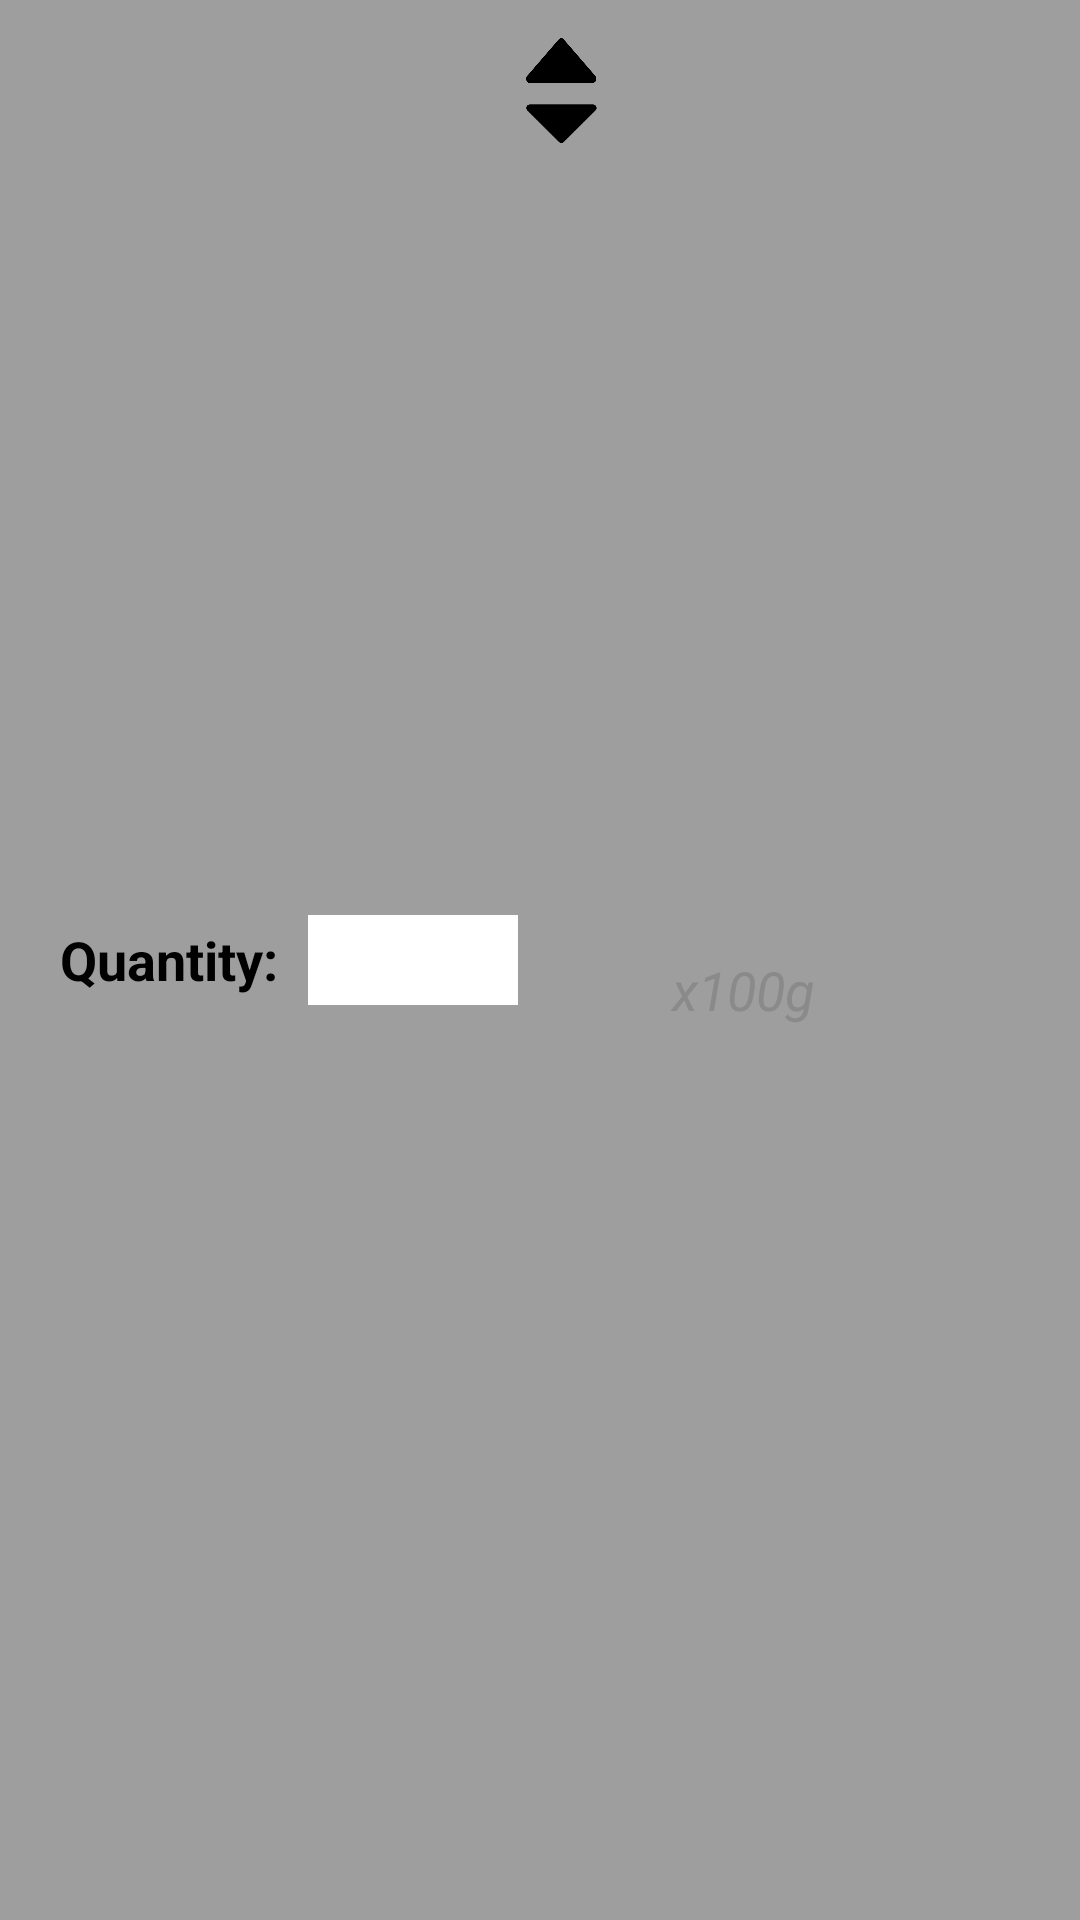

Reconstruct the res/layout file that produces this screen, plus the resources it refers to.
<!-- AndroidManifest.xml: application theme Theme.HealthyLife -->
<!-- res/layout/dialog_number.xml -->
<?xml version="1.0" encoding="utf-8"?>
<LinearLayout xmlns:android="http://schemas.android.com/apk/res/android"
    android:layout_width="wrap_content"
    android:layout_height="wrap_content"
    android:orientation="horizontal"
    android:background="@color/grey">

    <TextView
        android:layout_width="wrap_content"
        android:layout_height="match_parent"
        android:layout_marginLeft="20dp"
        android:text = "Quantity:"
        android:textColor="@color/black"
        android:textSize="18sp"
        android:textStyle="bold"
        android:gravity = "center"/>

    <EditText
    android:id="@+id/number"
    android:layout_width="70dp"
    android:layout_height="30dp"
    android:layout_marginLeft="10dp"
    android:layout_marginTop="10dp"
    android:layout_marginBottom="10dp"
    android:layout_gravity="center"
    android:background="@color/white"
    android:ems="20"
    android:gravity="center"
    android:inputType="number">

    </EditText>

    <LinearLayout
        android:layout_width="wrap_content"
        android:layout_height="match_parent"
        android:orientation="vertical">
        <ImageButton
        android:layout_width="30dp"
        android:layout_height="20dp"
        android:layout_marginLeft="0dp"
        android:layout_marginTop="10dp"
        android:layout_toRightOf="@+id/number"
        android:gravity="center"
        android:background="@drawable/up"
        android:id="@+id/plus">

        </ImageButton>

        <ImageButton
        android:layout_width="30dp"
        android:layout_height="20dp"
        android:layout_marginLeft="-1dp"
        android:layout_marginTop="0dp"
        android:layout_below="@+id/plus"
        android:background="@drawable/down"
        android:foregroundGravity="bottom"
        android:id="@+id/minus">

        </ImageButton>
    </LinearLayout>

    <TextView
    android:layout_width="70dp"
    android:layout_height="40dp"
    android:layout_marginTop="10dp"
    android:layout_marginLeft="10dp"
    android:text="x100g"
    android:textColor="@color/SecondaryTextColor"
    android:textSize="18sp"
    android:textStyle="italic"
    android:gravity="center"
    android:id="@+id/note">
    </TextView>

</LinearLayout>
<!-- resources referenced by this layout -->
<resources>
  <color name="SecondaryTextColor">#FF8A8A8A</color>
  <color name="black">#FF000000</color>
  <color name="grey">#9E9E9E</color>
  <color name="white">#FFFFFFFF</color>
  <!-- drawable down: png bitmap (drawable, 2065 bytes) -->
  <!-- drawable up: png bitmap (drawable, 2052 bytes) -->
  <style name="Theme.HealthyLife" parent="Theme.AppCompat.DayNight.NoActionBar">
          
          <item name="colorPrimary">@color/lavender</item>
          <item name="colorPrimaryVariant">@color/lavender</item>
          <item name="colorOnPrimary">@color/white</item>
          
          <item name="colorSecondary">@color/teal_200</item>
          <item name="colorSecondaryVariant">@color/teal_700</item>
          <item name="colorOnSecondary">@color/black</item>
          
          <item name="android:statusBarColor">?attr/colorPrimaryVariant</item>
          
      </style>
  <color name="lavender">#8692f7</color>
  <color name="teal_200">#FF03DAC5</color>
  <color name="teal_700">#FF018786</color>
</resources>
